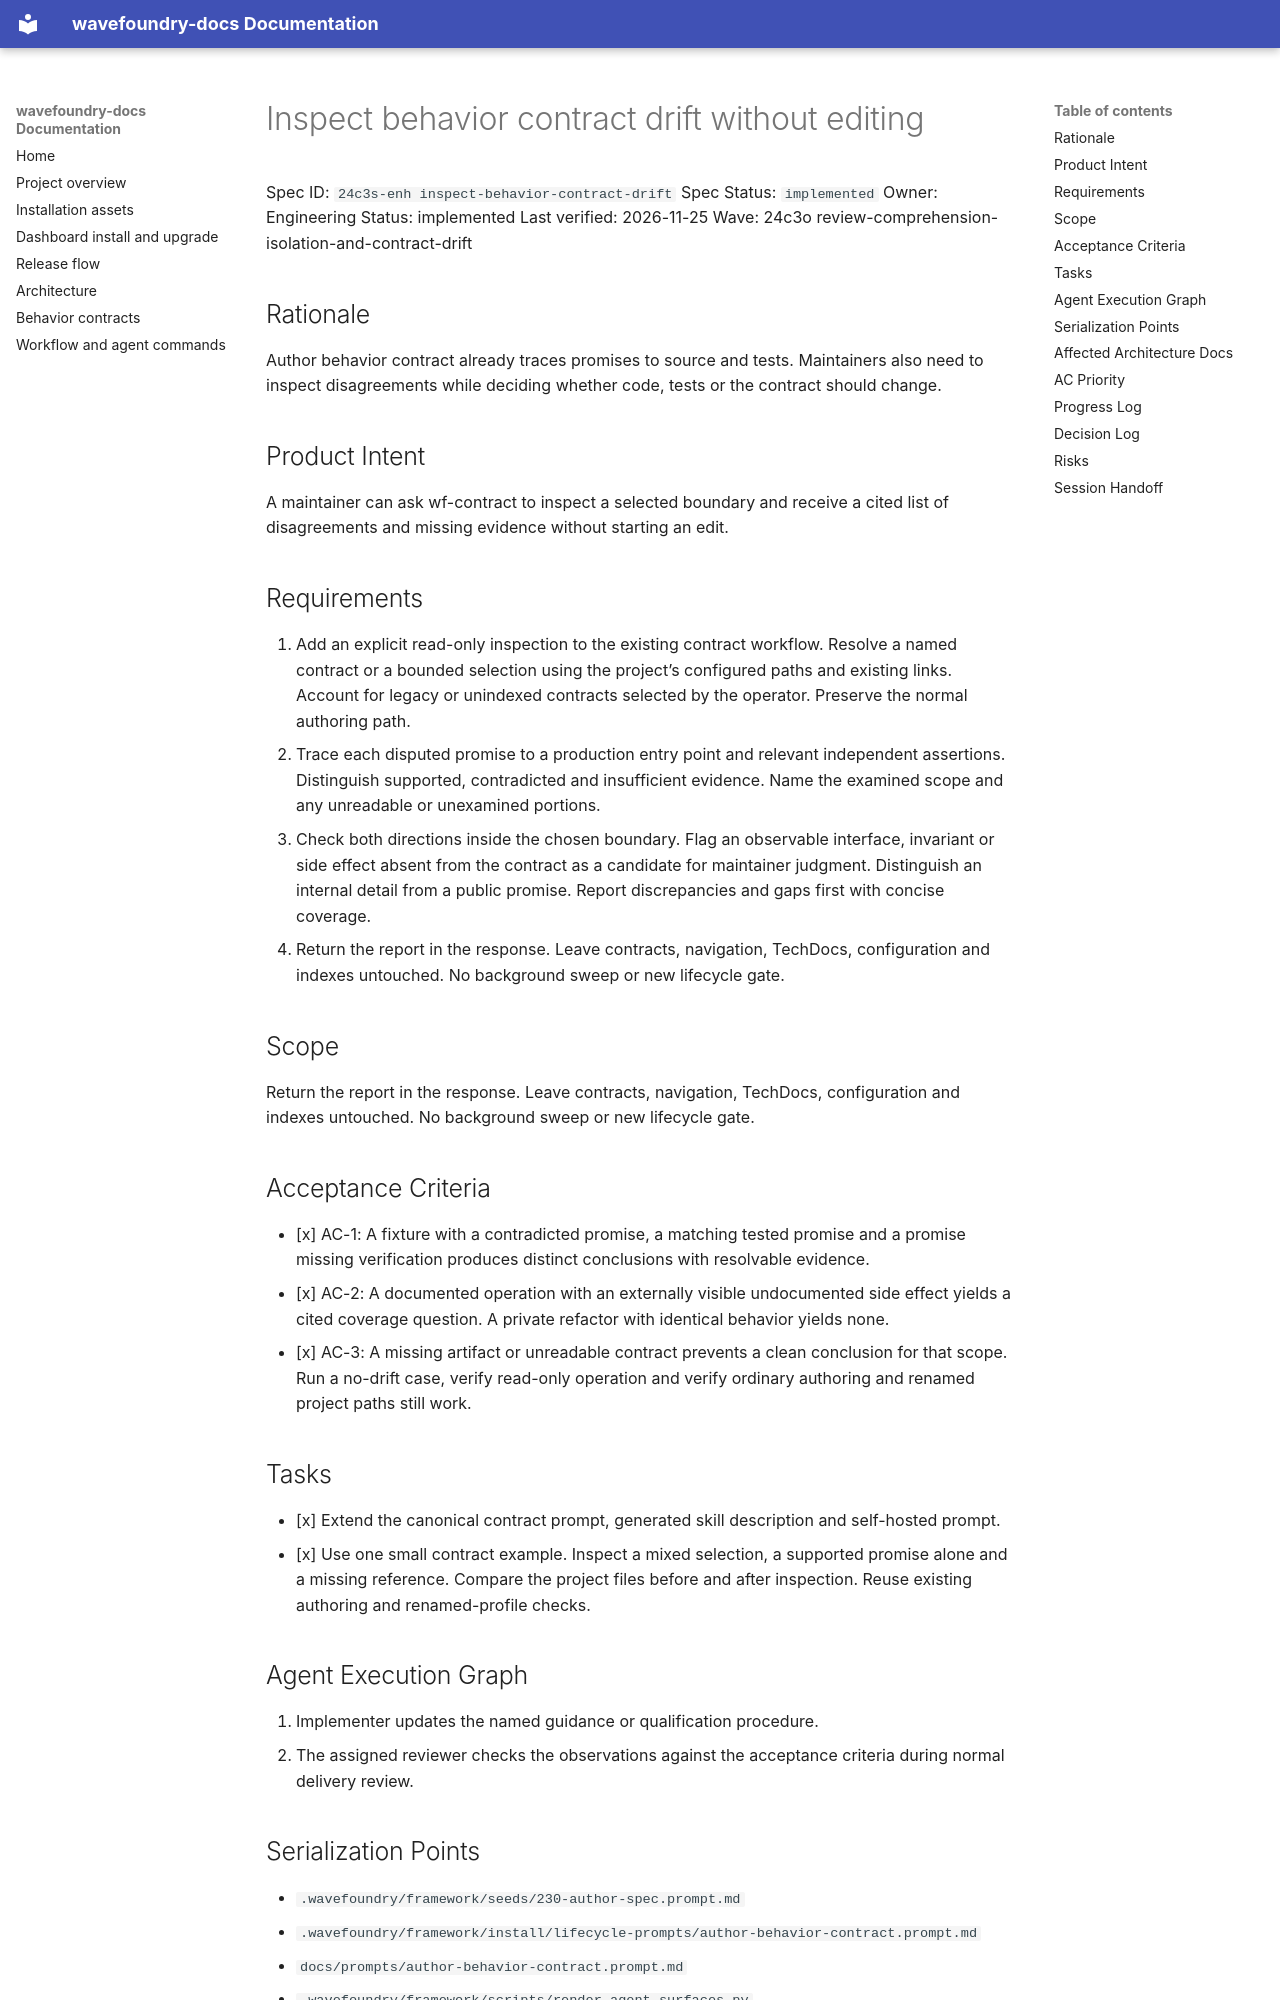

repository: coryhacking/wavefoundry · page: waves/24c3o review-comprehension-isolation-and-contract-drift/24c3s-enh inspect-behavior-contract-drift/index.html · generator: mkdocs

# Inspect behavior contract drift without editing

Spec ID: `24c3s-enh inspect-behavior-contract-drift`
Spec Status: `implemented`
Owner: Engineering
Status: implemented
Last verified: 2026-11-25
Wave: 24c3o review-comprehension-isolation-and-contract-drift

## Rationale

Author behavior contract already traces promises to source and tests. Maintainers also need to inspect disagreements while deciding whether code, tests or the contract should change.

## Product Intent

A maintainer can ask wf-contract to inspect a selected boundary and receive a cited list of disagreements and missing evidence without starting an edit.

## Requirements

1. Add an explicit read-only inspection to the existing contract workflow. Resolve a named contract or a bounded selection using the project’s configured paths and existing links. Account for legacy or unindexed contracts selected by the operator. Preserve the normal authoring path.
2. Trace each disputed promise to a production entry point and relevant independent assertions. Distinguish supported, contradicted and insufficient evidence. Name the examined scope and any unreadable or unexamined portions.
3. Check both directions inside the chosen boundary. Flag an observable interface, invariant or side effect absent from the contract as a candidate for maintainer judgment. Distinguish an internal detail from a public promise. Report discrepancies and gaps first with concise coverage.
4. Return the report in the response. Leave contracts, navigation, TechDocs, configuration and indexes untouched. No background sweep or new lifecycle gate.

## Scope

Return the report in the response. Leave contracts, navigation, TechDocs, configuration and indexes untouched. No background sweep or new lifecycle gate.

## Acceptance Criteria

- [x] AC-1: A fixture with a contradicted promise, a matching tested promise and a promise missing verification produces distinct conclusions with resolvable evidence.
- [x] AC-2: A documented operation with an externally visible undocumented side effect yields a cited coverage question. A private refactor with identical behavior yields none.
- [x] AC-3: A missing artifact or unreadable contract prevents a clean conclusion for that scope. Run a no-drift case, verify read-only operation and verify ordinary authoring and renamed project paths still work.

## Tasks

- [x] Extend the canonical contract prompt, generated skill description and self-hosted prompt.
- [x] Use one small contract example. Inspect a mixed selection, a supported promise alone and a missing reference. Compare the project files before and after inspection. Reuse existing authoring and renamed-profile checks.

## Agent Execution Graph

1. Implementer updates the named guidance or qualification procedure.
2. The assigned reviewer checks the observations against the acceptance criteria during normal delivery review.
